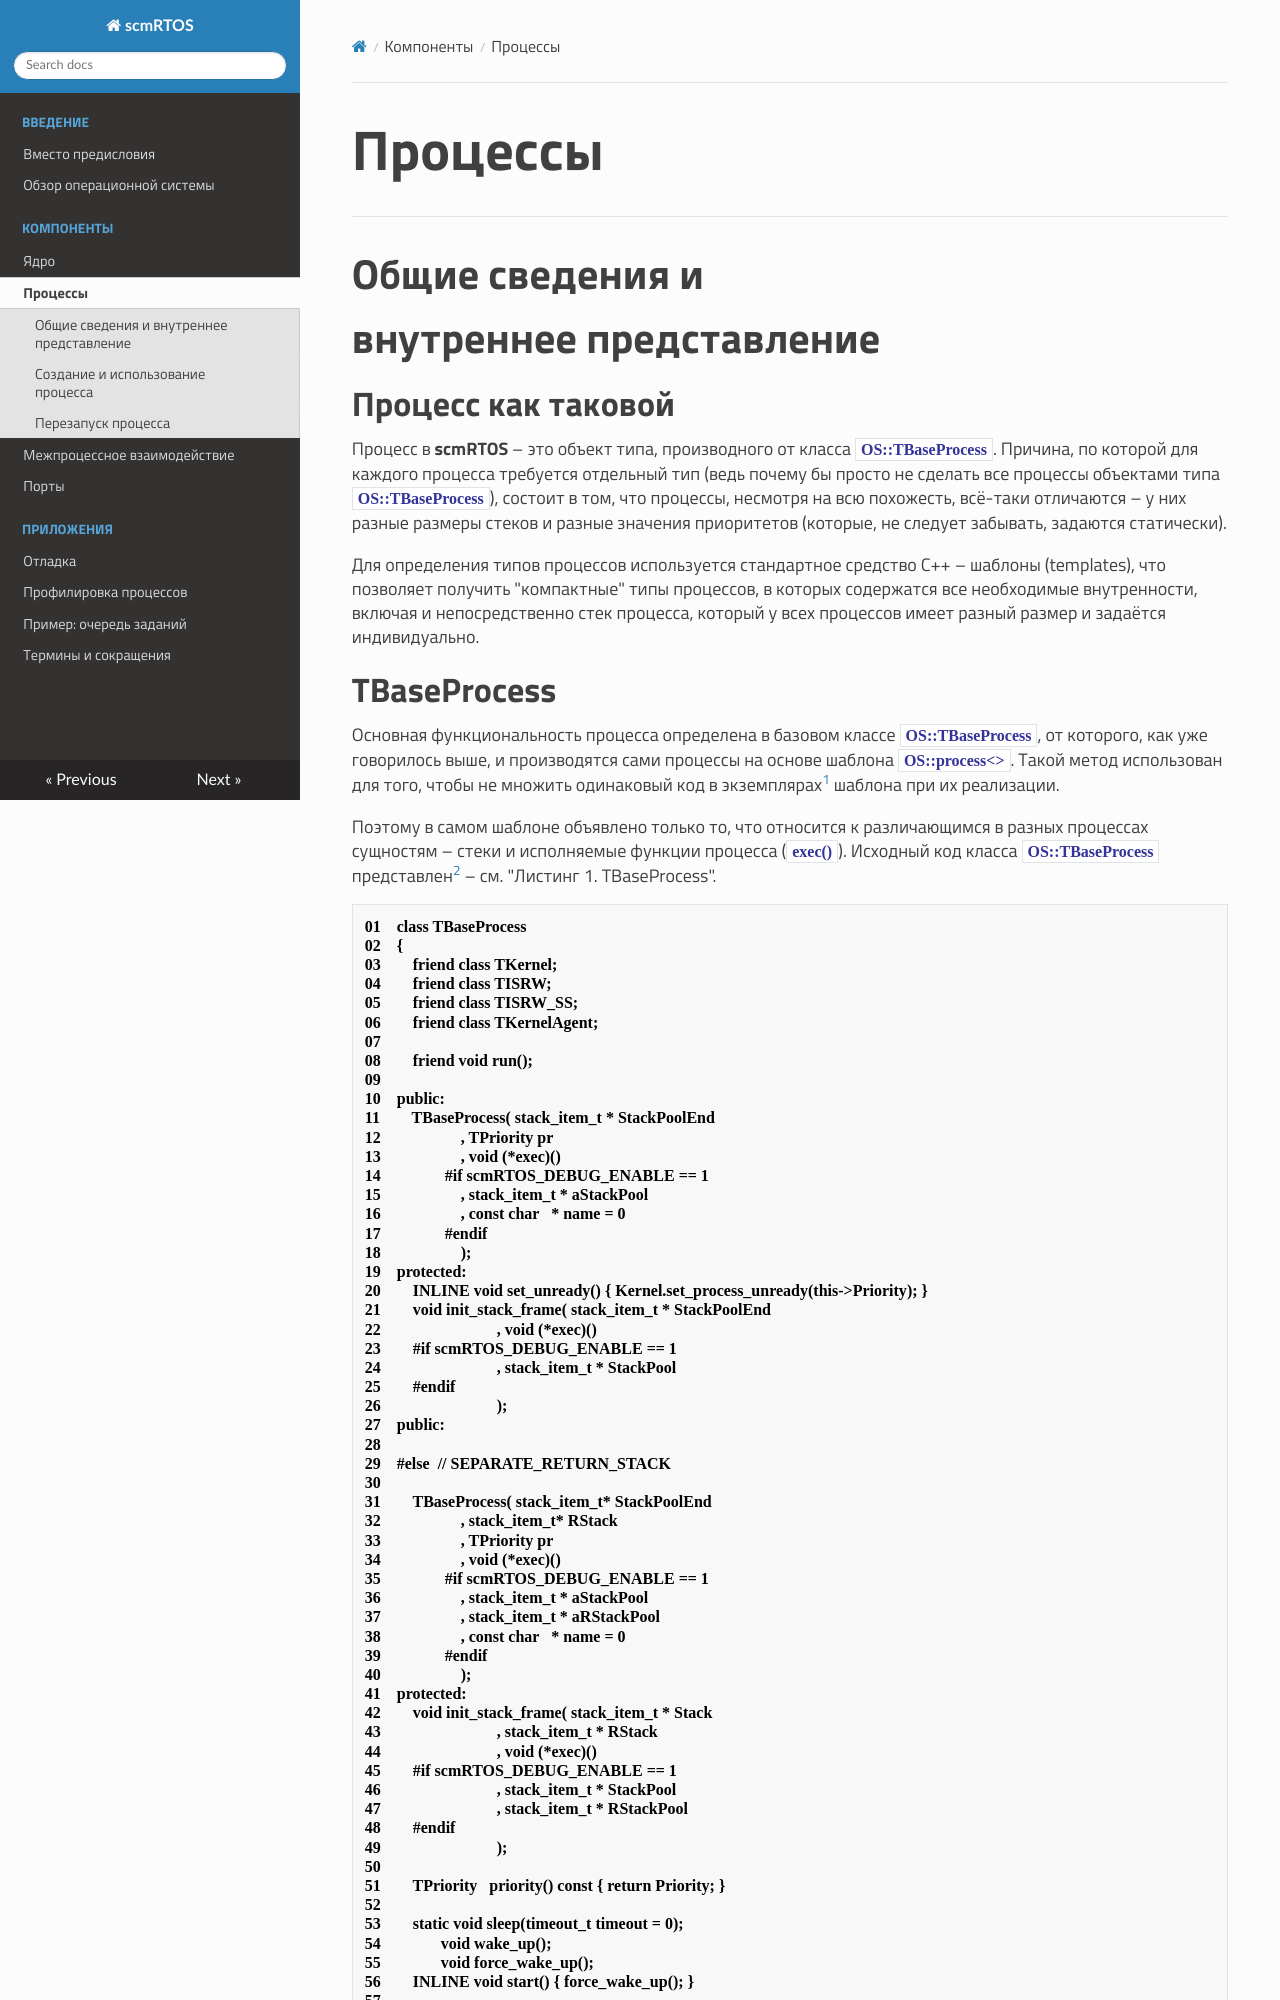

repository: scmrtos/doc-ru · page: src/processes/index.html · generator: mkdocs

# Процессы

----

## Общие сведения и<br> внутреннее представление

### Процесс как таковой

Процесс в **scmRTOS**&nbsp;– это объект типа, производного от класса `OS::TBaseProcess`. Причина, по которой для каждого процесса требуется отдельный тип (ведь почему бы просто не сделать все процессы объектами типа `OS::TBaseProcess`), состоит в том, что процессы, несмотря на всю похожесть, всё-таки отличаются&nbsp;– у них разные размеры стеков и разные значения приоритетов (которые, не следует забывать, задаются статически).

Для определения типов процессов используется стандартное средство С++&nbsp;– шаблоны (templates), что позволяет получить "компактные" типы процессов, в которых содержатся все необходимые внутренности, включая и непосредственно стек процесса, который у всех процессов имеет разный размер и задаётся индивидуально.
